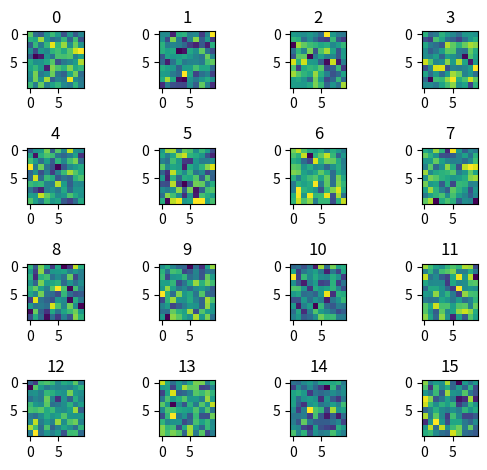

Reproduce this figure in Python.
import numpy as np
import matplotlib.pyplot as plt

"""
This test will use imshow() with tight_layout() inside the loop.
The test make sure the bug is fixed.
"""

plt.figure()
for i in range(16):
    ax= plt.subplot(4,4 ,i+1)
    im=ax.imshow(np.random.normal(size=100).reshape([10,10]))
    plt.tight_layout()
    plt.title(i)
plt.savefig('imshow_4x4_2.png')